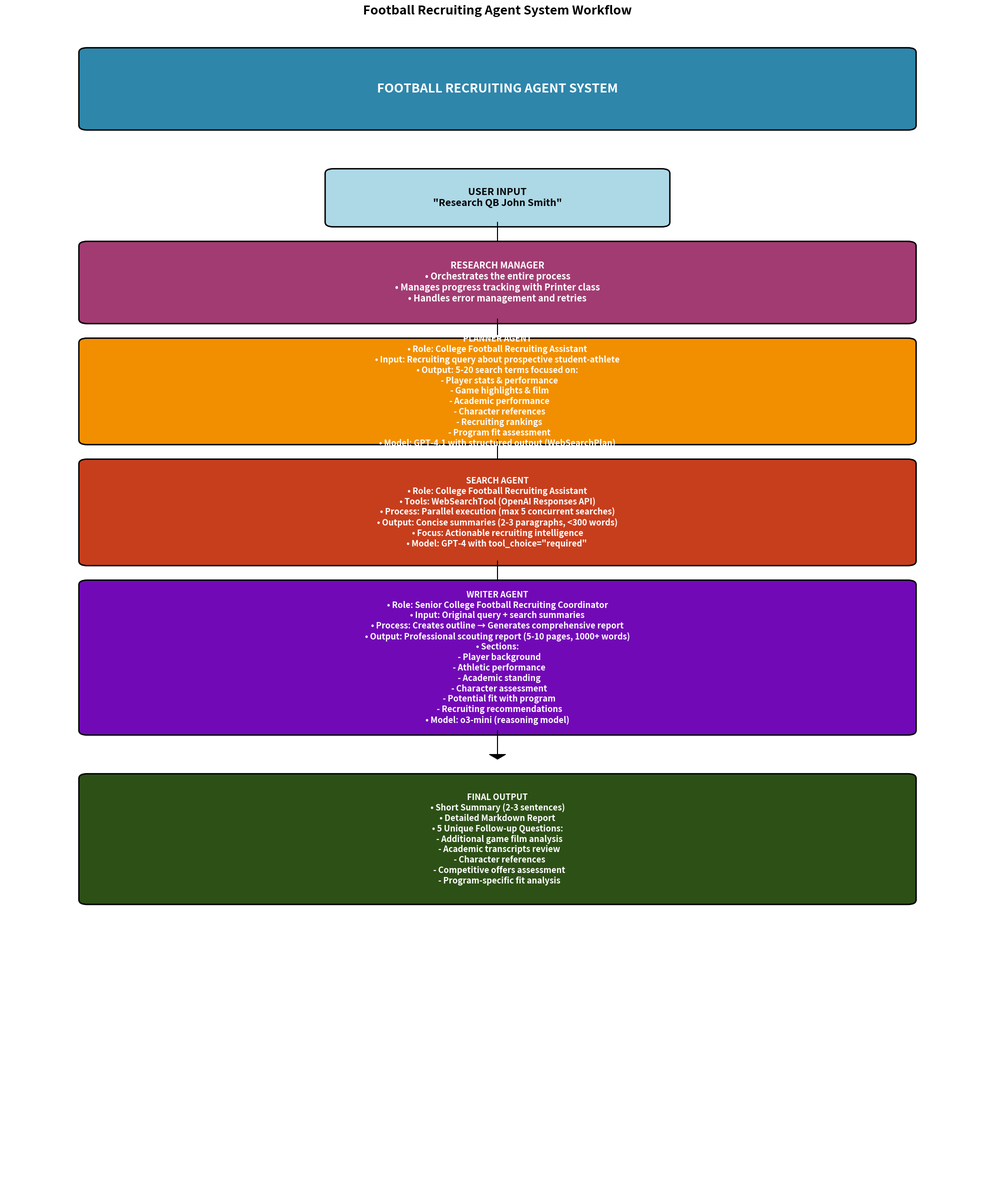

This figure's Python source: (Note: this script raises an exception after producing the figure.)
import matplotlib.pyplot as plt
import matplotlib.patches as patches
from matplotlib.patches import FancyBboxPatch, Rectangle
import numpy as np

# Create figure and axis
fig, ax = plt.subplots(1, 1, figsize=(20, 24))
ax.set_xlim(0, 12)
ax.set_ylim(0, 24)
ax.axis('off')

# Colors
header_color = '#2E86AB'
manager_color = '#A23B72'
planner_color = '#F18F01'
search_color = '#C73E1D'
writer_color = '#7209B7'
output_color = '#2D5016'

# Title
title_box = FancyBboxPatch((1, 22), 10, 1.5, 
                          boxstyle="round,pad=0.1", 
                          facecolor=header_color, 
                          edgecolor='black', 
                          linewidth=2)
ax.add_patch(title_box)
ax.text(6, 22.75, 'FOOTBALL RECRUITING AGENT SYSTEM', 
        ha='center', va='center', fontsize=18, fontweight='bold', color='white')

# User Input
input_box = FancyBboxPatch((4, 20), 4, 1, 
                          boxstyle="round,pad=0.1", 
                          facecolor='lightblue', 
                          edgecolor='black', 
                          linewidth=2)
ax.add_patch(input_box)
ax.text(6, 20.5, 'USER INPUT\n"Research QB John Smith"', 
        ha='center', va='center', fontsize=14, fontweight='bold')

# Arrow 1
ax.arrow(6, 20, 0, -0.5, head_width=0.2, head_length=0.1, fc='black', ec='black')

# Research Manager
manager_box = FancyBboxPatch((1, 18), 10, 1.5, 
                            boxstyle="round,pad=0.1", 
                            facecolor=manager_color, 
                            edgecolor='black', 
                            linewidth=2)
ax.add_patch(manager_box)
ax.text(6, 18.75, 'RESEARCH MANAGER\n• Orchestrates the entire process\n• Manages progress tracking with Printer class\n• Handles error management and retries', 
        ha='center', va='center', fontsize=13, fontweight='bold', color='white')

# Arrow 2
ax.arrow(6, 18, 0, -0.5, head_width=0.2, head_length=0.1, fc='black', ec='black')

# Planner Agent
planner_box = FancyBboxPatch((1, 15.5), 10, 2, 
                           boxstyle="round,pad=0.1", 
                           facecolor=planner_color, 
                           edgecolor='black', 
                           linewidth=2)
ax.add_patch(planner_box)
planner_text = """PLANNER AGENT
• Role: College Football Recruiting Assistant
• Input: Recruiting query about prospective student-athlete
• Output: 5-20 search terms focused on:
  - Player stats & performance
  - Game highlights & film
  - Academic performance
  - Character references
  - Recruiting rankings
  - Program fit assessment
• Model: GPT-4.1 with structured output (WebSearchPlan)"""
ax.text(6, 16.5, planner_text, ha='center', va='center', fontsize=12, fontweight='bold', color='white')

# Arrow 3
ax.arrow(6, 15.5, 0, -0.5, head_width=0.2, head_length=0.1, fc='black', ec='black')

# Search Agent
search_box = FancyBboxPatch((1, 13), 10, 2, 
                          boxstyle="round,pad=0.1", 
                          facecolor=search_color, 
                          edgecolor='black', 
                          linewidth=2)
ax.add_patch(search_box)
search_text = """SEARCH AGENT
• Role: College Football Recruiting Assistant
• Tools: WebSearchTool (OpenAI Responses API)
• Process: Parallel execution (max 5 concurrent searches)
• Output: Concise summaries (2-3 paragraphs, <300 words)
• Focus: Actionable recruiting intelligence
• Model: GPT-4 with tool_choice="required" """
ax.text(6, 14, search_text, ha='center', va='center', fontsize=12, fontweight='bold', color='white')

# Arrow 4
ax.arrow(6, 13, 0, -0.5, head_width=0.2, head_length=0.1, fc='black', ec='black')

# Writer Agent
writer_box = FancyBboxPatch((1, 9.5), 10, 3, 
                           boxstyle="round,pad=0.1", 
                           facecolor=writer_color, 
                           edgecolor='black', 
                           linewidth=2)
ax.add_patch(writer_box)
writer_text = """WRITER AGENT
• Role: Senior College Football Recruiting Coordinator
• Input: Original query + search summaries
• Process: Creates outline → Generates comprehensive report
• Output: Professional scouting report (5-10 pages, 1000+ words)
• Sections:
  - Player background
  - Athletic performance
  - Academic standing
  - Character assessment
  - Potential fit with program
  - Recruiting recommendations
• Model: o3-mini (reasoning model)"""
ax.text(6, 11, writer_text, ha='center', va='center', fontsize=12, fontweight='bold', color='white')

# Arrow 5
ax.arrow(6, 9.5, 0, -0.5, head_width=0.2, head_length=0.1, fc='black', ec='black')

# Final Output
output_box = FancyBboxPatch((1, 6), 10, 2.5, 
                           boxstyle="round,pad=0.1", 
                           facecolor=output_color, 
                           edgecolor='black', 
                           linewidth=2)
ax.add_patch(output_box)
output_text = """FINAL OUTPUT
• Short Summary (2-3 sentences)
• Detailed Markdown Report
• 5 Unique Follow-up Questions:
  - Additional game film analysis
  - Academic transcripts review
  - Character references
  - Competitive offers assessment
  - Program-specific fit analysis"""
ax.text(6, 7.25, output_text, ha='center', va='center', fontsize=12, fontweight='bold', color='white')

# Add some styling
plt.title('Football Recruiting Agent System Workflow', fontsize=18, fontweight='bold', pad=20)

# Save the figure
plt.tight_layout()
plt.savefig('/Users/fmt116/Desktop/AI_Makerspace/AIE8/12_OpenAI_Agents_SDK/football_recruiting_flowchart.png', 
            dpi=300, bbox_inches='tight', facecolor='white')
plt.show()

print("Flowchart saved as 'football_recruiting_flowchart.png'")
